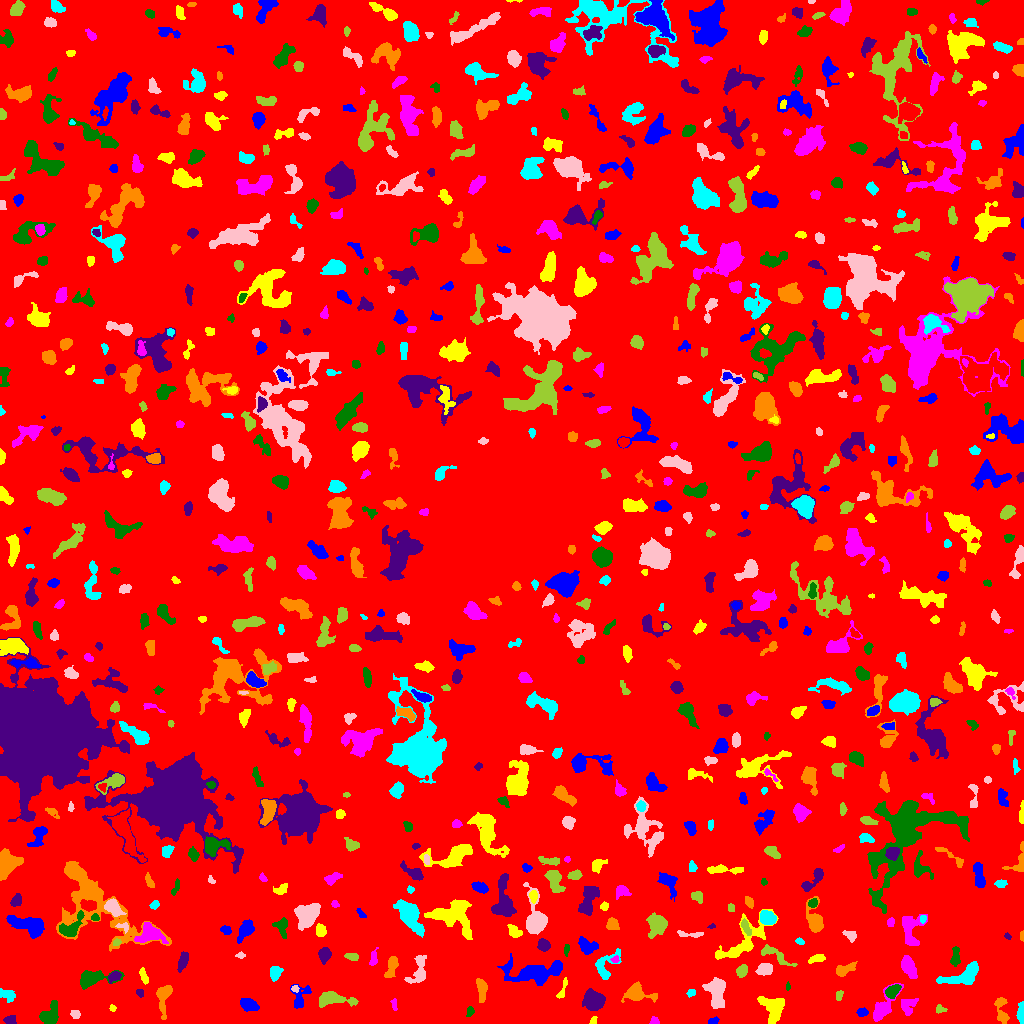

The file beside this chart, header and first rows:
ID, X, Y, A, B, theta, total_flux, mu_max, mu_median, mu_mean, R_fwhm, R_e, R10, R90, x_start, x_end, y_start, y_end, area, greylevel
0, 521.1, 518.6, 298.8, 294.3, -1.043, 1352674, 14.0, 1.0, 1.653, 25.61, 232.4, 88.61, 380.1, 0, 1023, 0, 1023, 818427, 1.653
1, 713.4, 2.312, 2.323, 1.407, 0.3319, 109.0, 3.0, 2.0, 1.627, 3.432, 2.394, 0.9772, 3.523, 708, 719, 0, 7, 67, 6.627
2, 592.9, 2.233, 2.319, 1.288, 0.9769, 60.0, 3.0, 1.0, 1.176, 2.459, 1.954, 0.5642, 3.09, 589, 597, 0, 7, 51, 8.176
3, 654.1, 2.339, 1.922, 1.882, -0.8768, 301.0, 11.0, 4.0, 4.778, 2.646, 2.257, 0.7979, 3.656, 649, 659, 0, 7, 63, 8.778
4, 49.68, 8.3, 5.814, 3.745, 1.047, 1243, 9.0, 4.0, 4.13, 5.944, 5.171, 2.034, 8.33, 39, 58, 0, 23, 301, 8.13
5, 10.11, 3.234, 2.702, 2.098, -0.0749, 367.0, 8.0, 3.0, 3.707, 3.949, 2.985, 1.128, 4.687, 3, 16, 0, 8, 99, 7.707
6, 163.3, 27.28, 7.445, 3.047, 1.488, 1109, 12.0, 3.0, 3.759, 4.787, 4.514, 1.693, 7.999, 156, 172, 4, 38, 295, 7.759
7, 1021, 10.64, 5.113, 1.531, 1.564, 324.0, 6.0, 2.0, 2.436, 4.478, 3.338, 1.262, 5.232, 1016, 1023, 0, 22, 133, 7.436
8, 75.23, 8.99, 2.481, 1.574, -0.07698, 102.0, 3.0, 1.0, 1.291, 2.877, 2.326, 0.9772, 3.949, 70, 80, 5, 13, 79, 6.291
9, 940.8, 14.08, 2.993, 1.942, 0.005676, 125.0, 5.0, 2.0, 1.712, 1.784, 2.764, 0.7979, 4.222, 936, 947, 10, 19, 73, 5.712
10, 963, 4.896, 4.749, 1.933, 0.4887, 549.0, 8.0, 4.0, 4.067, 4.787, 3.656, 1.382, 5.726, 955, 972, 0, 13, 135, 7.067
11, 862.1, 11.28, 2.51, 2.04, -0.1637, 258.0, 6.0, 3.0, 2.899, 4.146, 2.932, 1.128, 4.478, 856, 868, 7, 16, 89, 6.899
12, 112.4, 15.3, 1.544, 1.276, -0.6308, 50.0, 3.0, 1.0, 1.163, 2.257, 1.784, 0.5642, 2.821, 109, 116, 12, 19, 43, 6.163
13, 394.6, 18.34, 2.975, 0.9275, -1.495, 62.0, 3.0, 1.0, 0.9841, 2.585, 2.111, 0.7979, 3.241, 390, 397, 13, 25, 63, 5.984
14, 469.9, 11.67, 2.583, 1.787, 1.304, 198.0, 4.0, 3.0, 2.829, 4.406, 2.764, 1.128, 4.184, 466, 474, 7, 17, 70, 6.829
15, 593, 23.26, 4.854, 4.219, -0.5063, 2840, 19.0, 7.0, 7.396, 6.308, 5.726, 2.257, 9.184, 582, 605, 13, 35, 384, 10.4
16, 1001, 13.21, 7.868, 2.654, -1.373, 481.0, 5.0, 2.0, 2.147, 5.262, 4.478, 1.693, 7.159, 994, 1009, 0, 26, 224, 6.147
17, 7.28, 28.67, 4.556, 2.619, -0.4484, 286.0, 6.0, 2.0, 1.845, 3.338, 3.827, 1.382, 6.206, 0, 15, 21, 35, 155, 5.845
18, 716.5, 31.18, 8.049, 3.876, -1.543, 1602, 9.0, 3.0, 3.536, 6.887, 6.206, 2.459, 10.06, 702, 725, 15, 46, 453, 7.536
19, 839.1, 27.98, 2.485, 1.532, 1.309, 134.0, 4.0, 2.0, 1.971, 3.568, 2.394, 0.9772, 3.827, 836, 843, 23, 33, 68, 5.971
20, 95.24, 12.63, 6.098, 2.255, 1.522, 564.0, 8.0, 2.0, 2.765, 4.334, 4.297, 1.596, 6.956, 90, 100, 0, 26, 204, 6.765
21, 249.2, 18.46, 4.41, 2.583, -0.3091, 842.0, 9.0, 4.0, 4.068, 5.352, 4.334, 1.784, 6.77, 240, 259, 12, 25, 207, 8.068
22, 773.4, 14.45, 7.017, 5.192, -1.394, 1543, 11.0, 3.0, 3.515, 4.886, 6.283, 2.394, 9.918, 757, 784, 0, 27, 439, 7.515
23, 907.7, 17.14, 4.579, 3.656, 1.209, 725.0, 8.0, 3.0, 3.537, 5.528, 4.583, 1.693, 7.159, 901, 918, 8, 25, 205, 6.537
24, 892.6, 32.5, 3.814, 2.567, 0.7062, 767.0, 10.0, 4.0, 4.593, 4.983, 3.989, 1.493, 6.257, 885, 901, 25, 39, 167, 10.59
25, 140.2, 30.48, 1.941, 1.457, -0.4284, 64.0, 3.0, 1.0, 1.103, 2.185, 1.954, 0.7979, 3.385, 136, 143, 26, 34, 58, 6.103
26, 635.9, 30.6, 6.167, 3.843, -0.1129, 1359, 12.0, 3.0, 3.916, 5.499, 4.886, 1.871, 8.406, 621, 657, 21, 42, 347, 7.916
27, 690.8, 30.59, 2.347, 1.722, 0.3905, 123.0, 4.0, 2.0, 1.984, 3.7, 2.585, 0.9772, 3.909, 686, 695, 26, 34, 62, 5.984
28, 295, 34.61, 1.652, 1.583, 0.3337, 75.0, 4.0, 1.0, 1.531, 2.764, 2.034, 0.5642, 3.192, 291, 299, 31, 38, 49, 8.531
29, 332.2, 24.56, 9.368, 3.097, -0.06005, 1227, 9.0, 3.0, 3.362, 5.836, 5.47, 2.111, 8.974, 319, 358, 16, 32, 365, 7.362
30, 68.48, 38.0, 1.912, 1.529, 1.353, 54.0, 2.0, 1.0, 1.08, 3.523, 2.034, 0.7979, 3.241, 65, 72, 35, 42, 50, 6.08
31, 299.8, 24.96, 6.357, 3.941, 1.377, 631.0, 9.0, 2.0, 2.662, 3.7, 4.029, 1.493, 7.203, 290, 311, 15, 39, 237, 6.662
32, 562.6, 33.79, 6.644, 1.598, 1.233, 145.0, 3.0, 1.0, 1.381, 3.432, 3.241, 1.128, 5.262, 556, 567, 25, 46, 105, 6.381
33, 882.9, 15.59, 9.119, 3.622, 0.9852, 1737, 12.0, 4.0, 4.682, 6.232, 5.67, 2.185, 9.339, 873, 903, 2, 40, 371, 7.682
34, 787.7, 36.84, 1.932, 0.8963, -1.535, 49.0, 3.0, 1.0, 1.361, 2.326, 1.693, 0.5642, 2.585, 786, 790, 33, 42, 36, 7.361
35, 114, 46.92, 3.461, 1.97, 0.6555, 279.0, 6.0, 2.0, 2.469, 4.107, 3.141, 1.262, 4.951, 108, 121, 40, 52, 113, 8.469
36, 481.5, 35.24, 5.686, 2.244, -1.443, 519.0, 7.0, 2.0, 2.569, 4.222, 4.107, 1.596, 6.887, 476, 487, 21, 45, 202, 6.569
37, 274.7, 50.89, 3.129, 2.526, 1.277, 557.0, 10.0, 3.0, 3.617, 3.827, 3.29, 1.262, 5.698, 270, 283, 42, 57, 154, 7.617
38, 418.6, 52.63, 8.623, 4.023, 1.287, 963.0, 6.0, 3.0, 3.147, 7.838, 5.781, 2.326, 8.956, 404, 426, 40, 68, 306, 6.147
39, 741.9, 52.97, 2.943, 2.312, 1.022, 410.0, 8.0, 3.0, 3.228, 3.989, 3.29, 1.262, 5.293, 736, 747, 46, 59, 127, 8.228
40, 310, 54.27, 2.246, 2.111, -1.118, 198.0, 5.0, 2.0, 1.96, 3.432, 2.764, 0.9772, 4.37, 305, 315, 48, 59, 101, 6.96
41, 556.1, 55.75, 2.99, 1.8, 1.228, 262.0, 6.0, 3.0, 2.977, 4.068, 2.985, 1.128, 4.618, 552, 560, 49, 62, 88, 8.977
42, 143.1, 48.45, 4.284, 1.523, -1.268, 243.0, 6.0, 2.0, 2.292, 3.192, 2.985, 1.128, 5.015, 139, 148, 39, 56, 106, 6.292
43, 908.4, 56.8, 5.479, 2.726, -1.13, 1165, 11.0, 4.0, 4.299, 5.171, 4.754, 1.871, 7.756, 901, 917, 45, 68, 271, 8.299
44, 90.36, 44.68, 8.25, 3.633, 0.1773, 1357, 10.0, 3.0, 3.543, 5.863, 5.202, 2.034, 9.062, 80, 124, 34, 53, 383, 7.543
45, 183, 63.2, 5.226, 2.114, 1.245, 312.0, 4.0, 2.0, 1.891, 5.726, 4.146, 1.596, 6.457, 177, 188, 51, 72, 165, 5.891
46, 844.1, 53.88, 5.706, 2.357, 0.4195, 447.0, 6.0, 2.0, 2.365, 4.951, 4.26, 1.693, 6.628, 836, 857, 47, 62, 189, 6.365
47, 963, 47.61, 11.13, 4.111, 0.3605, 2209, 10.0, 5.0, 4.72, 8.722, 6.933, 2.877, 10.7, 936, 978, 39, 62, 468, 7.72
48, 764.3, 54.02, 3.507, 2.665, 0.2725, 618.0, 8.0, 3.0, 3.492, 5.078, 3.949, 1.596, 6.206, 755, 772, 48, 60, 177, 8.492
49, 775.9, 67.72, 9.91, 2.778, -0.5233, 246.0, 3.0, 1.0, 0.984, 3.785, 4.787, 1.693, 7.378, 761, 797, 57, 79, 250, 5.984
50, 19.78, 64.57, 3.855, 1.561, 1.56, 134.0, 4.0, 2.0, 1.811, 3.478, 2.523, 0.9772, 4.26, 16, 23, 59, 72, 74, 5.811
51, 533.3, 49.9, 13, 5.081, -0.06942, 2166, 12.0, 2.0, 2.869, 5.585, 7.203, 2.459, 12.82, 497, 562, 38, 70, 755, 6.869
52, 816.2, 64.88, 4.656, 1.857, 0.2893, 171.0, 3.0, 1.0, 1.425, 3.989, 3.523, 1.262, 5.557, 808, 825, 60, 69, 120, 6.425
53, 615.3, 63.82, 1.971, 1.663, 0.4138, 85.0, 4.0, 2.0, 1.667, 2.877, 2.185, 0.7979, 3.523, 610, 619, 61, 68, 51, 8.667
54, 955.2, 66.16, 5.071, 1.882, 1.5, 197.0, 4.0, 1.0, 1.305, 4.514, 3.523, 1.128, 5.441, 950, 960, 57, 77, 151, 6.305
55, 324.2, 69.08, 3.52, 2.706, 1.365, 455.0, 6.0, 3.0, 2.741, 5.293, 3.909, 1.596, 6.129, 318, 331, 59, 76, 166, 6.741
56, 392.2, 58.04, 5.915, 2.326, 1.215, 484.0, 7.0, 2.0, 2.396, 3.385, 3.989, 1.382, 6.956, 384, 398, 46, 67, 202, 6.396
57, 605.2, 57.61, 8.517, 5.001, 0.9615, 1179, 8.0, 3.0, 3.791, 6.933, 5.642, 2.257, 8.867, 595, 621, 44, 75, 311, 6.791
58, 240.5, 68.08, 2.187, 1.551, 0.01671, 90.0, 4.0, 2.0, 1.731, 3.09, 2.257, 0.7979, 3.523, 235, 245, 65, 72, 52, 5.731
59, 351.9, 66.97, 3.463, 1.548, -0.1166, 152.0, 3.0, 2.0, 1.583, 3.989, 2.932, 1.262, 4.583, 344, 358, 63, 70, 96, 6.583
... 765 more rows
